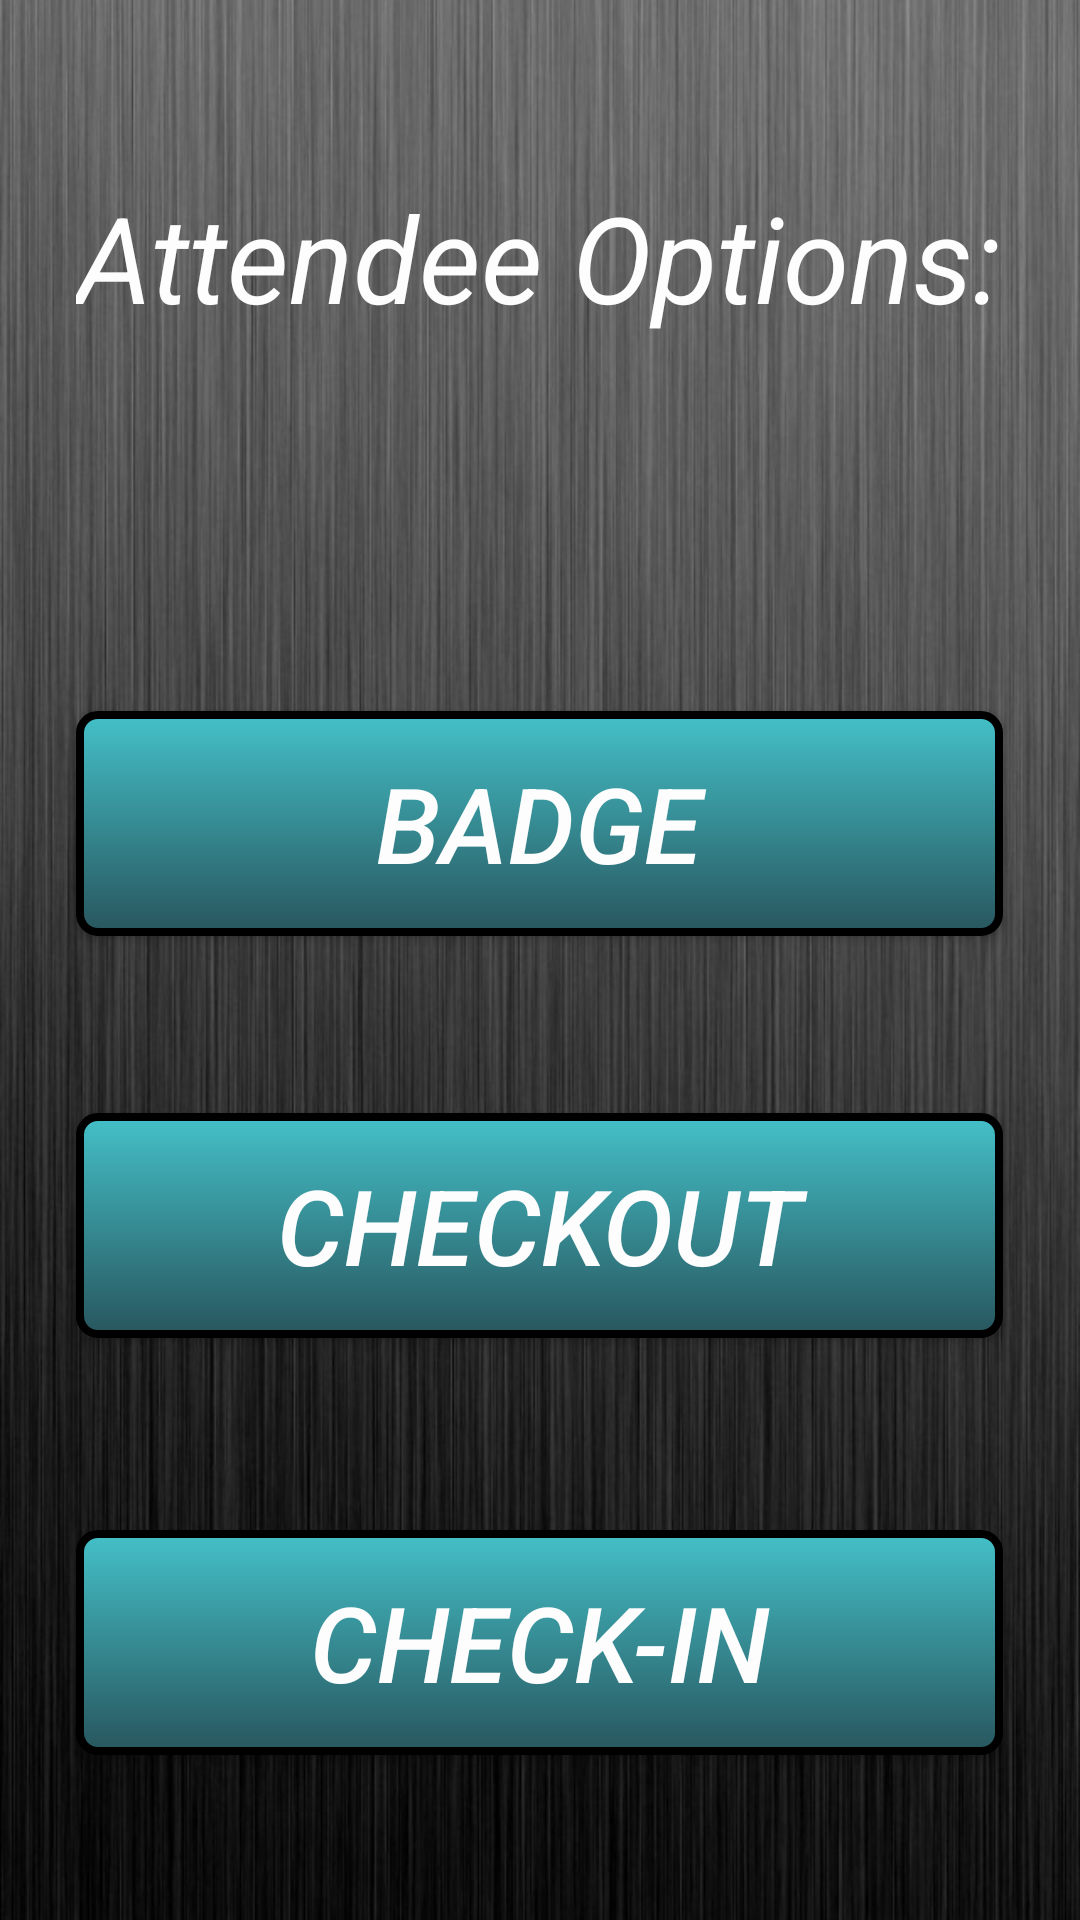

Write the Android layout XML for this screen, with the resource values it uses.
<!-- AndroidManifest.xml: fallback theme Theme.MaterialComponents.DayNight.NoActionBar -->
<!-- res/layout/activity_attendee.xml -->
<?xml version="1.0" encoding="utf-8"?>
<RelativeLayout xmlns:android="http://schemas.android.com/apk/res/android"
    xmlns:tools="http://schemas.android.com/tools"
    android:layout_width="match_parent" android:layout_height="match_parent"
    android:background="@drawable/background"
    tools:context=".Attendee">

    <TextView
        android:layout_width="wrap_content"
        android:layout_height="wrap_content"
        android:textAppearance="?android:attr/textAppearanceLarge"
        android:text="@string/labelAttendeeOptions"
        android:id="@+id/labelAttendeeOptions"
        android:textColor="#fffdfdfe"
        android:textSize="40sp"
        android:layout_alignParentTop="true"
        android:layout_centerHorizontal="true"
        android:layout_marginTop="59dp"
        android:textStyle="italic" />

    <Button
        android:layout_width="wrap_content"
        android:layout_height="75dp"
        android:text="@string/btnAttendeeCheckIn"
        android:id="@+id/btnAttendeeCheckIn"
        android:layout_alignParentBottom="true"
        android:layout_marginBottom="55dp"
        android:background="@drawable/eventsly_buttons"
        android:textColor="#fffdfdfe"
        android:textStyle="italic"
        android:textSize="35sp"
        android:layout_alignEnd="@+id/btnAttendeeCheckOut"
        android:layout_alignStart="@+id/btnAttendeeCheckOut"
        android:clickable="true"
        android:onClick="onCheckInClick" />

    <Button
        android:layout_width="wrap_content"
        android:layout_height="75dp"
        android:text="@string/btnAttendeeCheckOut"
        android:id="@+id/btnAttendeeCheckOut"
        android:layout_above="@+id/btnAttendeeCheckIn"
        android:layout_marginBottom="64dp"
        android:background="@drawable/eventsly_buttons"
        android:textColor="#fffdfdfe"
        android:textStyle="italic"
        android:textSize="35sp"
        android:layout_alignEnd="@+id/btnAttendeeBadge"
        android:layout_alignStart="@+id/btnAttendeeBadge"
        android:clickable="true"
        android:onClick="onCheckOutClick" />

    <Button
        android:layout_width="wrap_content"
        android:layout_height="75dp"
        android:text="@string/btnAttendeeBadge"
        android:id="@+id/btnAttendeeBadge"
        android:layout_above="@+id/btnAttendeeCheckOut"
        android:layout_marginBottom="59dp"
        android:background="@drawable/eventsly_buttons"
        android:textColor="#fffdfdfe"
        android:textStyle="italic"
        android:textSize="35sp"
        android:layout_alignEnd="@+id/labelAttendeeOptions"
        android:layout_alignStart="@+id/labelAttendeeOptions"
        android:clickable="true"
        android:onClick="onBadgeClick" />

</RelativeLayout>
<!-- resources referenced by this layout -->
<resources>
  <!-- drawable background: png bitmap (drawable, 446536 bytes) -->
  <!-- drawable eventsly_buttons (drawable) -->
  <?xml version="1.0" encoding="utf-8"?>
  <selector xmlns:android="http://schemas.android.com/apk/res/android">
  
      <item android:state_pressed="true" >
          <shape>
              <solid
                  android:color="#ff44c0c8" />
              <stroke
                  android:width="2.5dp"
                  android:color="#ff000000" />
              <corners
                  android:radius="6dp" />
              <padding
                  android:left="10dp"
                  android:top="10dp"
                  android:right="10dp"
                  android:bottom="10dp" />
          </shape>
      </item>
      <item>
          <shape>
              <gradient
                  android:startColor="#ff44c0c8"
                  android:endColor="#ff28565e"
                  android:angle="270" />
              <stroke
                  android:width="2.5dp"
                  android:color="#ff000000" />
              <corners
                  android:radius="6dp" />
              <padding
                  android:left="10dp"
                  android:top="10dp"
                  android:right="10dp"
                  android:bottom="10dp" />
          </shape>
      </item>
  
  </selector>
  <string name="btnAttendeeBadge">Badge</string>
  <string name="btnAttendeeCheckIn">Check-in</string>
  <string name="btnAttendeeCheckOut">Checkout</string>
  <string name="labelAttendeeOptions">Attendee Options:</string>
</resources>
